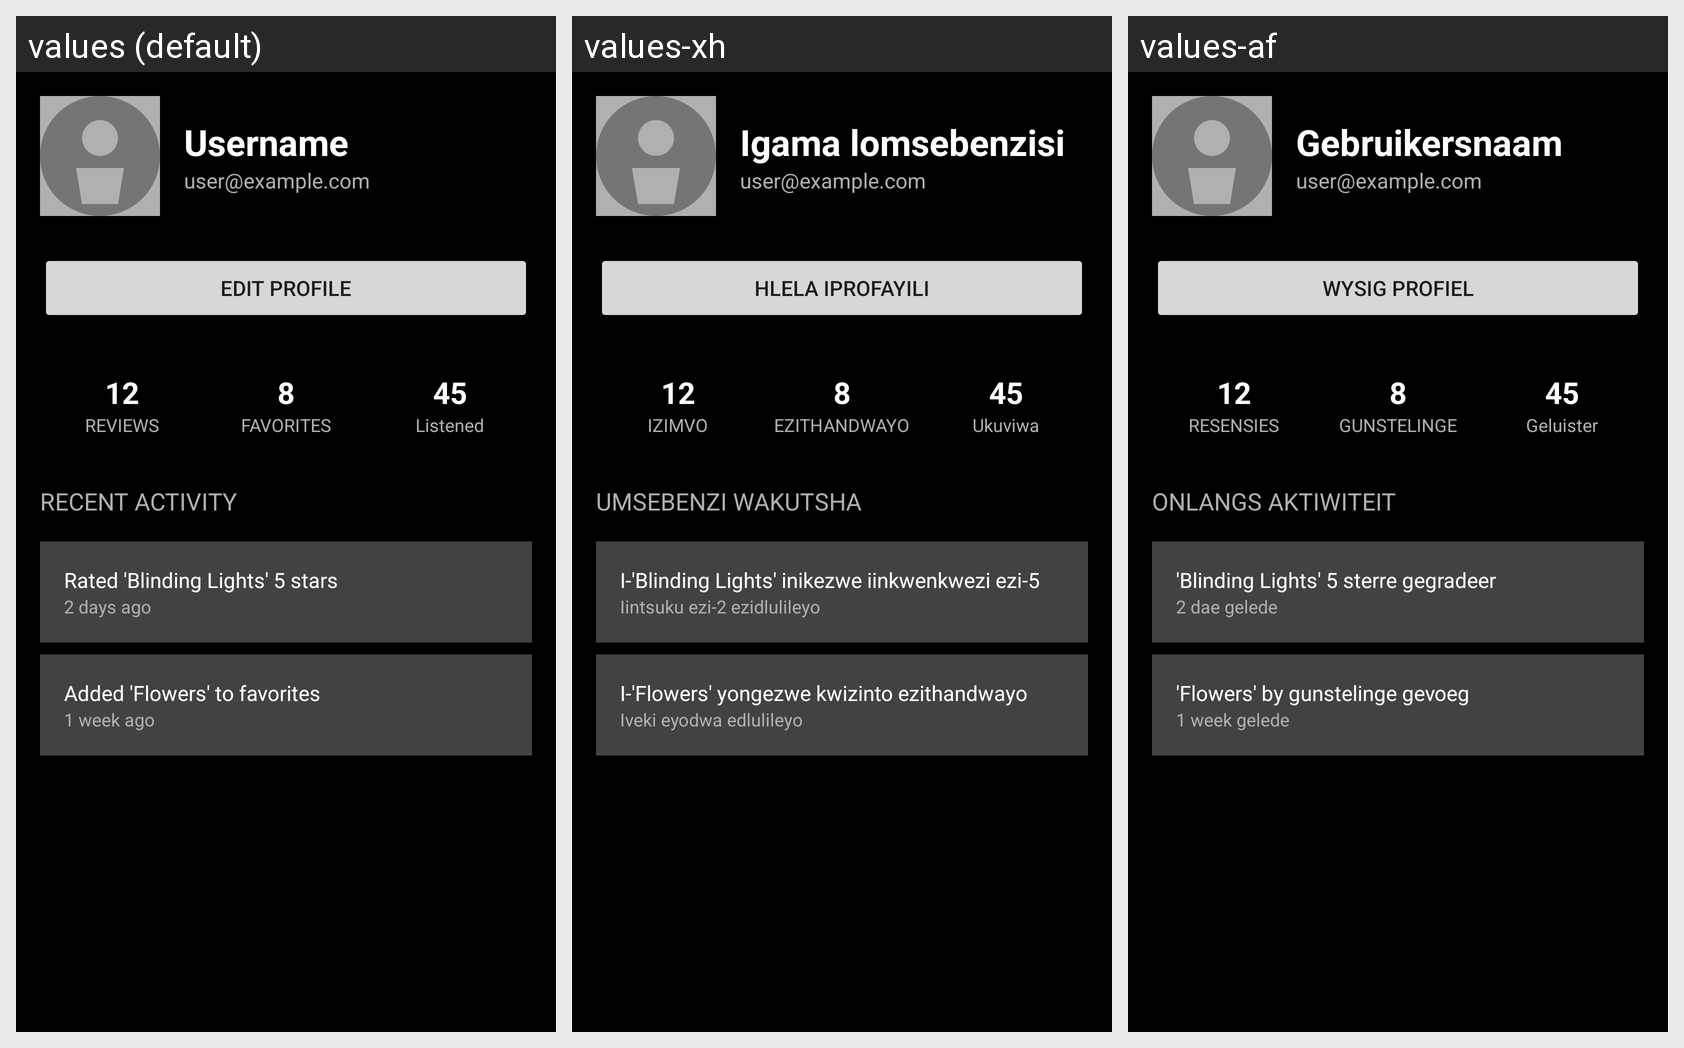

Here is an Android app screen in its default locale and in the app's own translations. Write out the translated-string differences for the strings that appear on this screen.
Android screen res/layout/fragment_profile_simple.xml rendered under 3 locales, left to right: values (default), values-xh, values-af. Device: Nexus 5 (rendered at 1080×1920; each locale shown at half size, 540×960, under a caption strip naming it); theme Theme.MusicReviewApp.
Strings drawn on this screen, with the default value and each locale's value (text and hints the layout hard-codes, and strings that could not be matched under every locale, appear in the picture but are not listed):

username
  values: Username
  values-xh: Igama lomsebenzisi
  values-af: Gebruikersnaam

user_example_com
  values: user@example.com
  values-xh: user@example.com
  values-af: user@example.com

edit_profile
  values: Edit Profile
  values-xh: Hlela Iprofayili
  values-af: Wysig Profiel

_12
  values: 12
  values-xh: 12
  values-af: 12

reviews
  values: REVIEWS
  values-xh: IZIMVO
  values-af: RESENSIES

_8
  values: 8
  values-xh: 8
  values-af: 8

favorites
  values: FAVORITES
  values-xh: EZITHANDWAYO
  values-af: GUNSTELINGE

_45
  values: 45
  values-xh: 45
  values-af: 45

listened
  values: Listened
  values-xh: Ukuviwa
  values-af: Geluister

recent_activity
  values: RECENT ACTIVITY
  values-xh: UMSEBENZI WAKUTSHA
  values-af: ONLANGS AKTIWITEIT

rated_blinding_lights_5_stars
  values: Rated 'Blinding Lights' 5 stars
  values-xh: I-'Blinding Lights' inikezwe iinkwenkwezi ezi-5
  values-af: 'Blinding Lights' 5 sterre gegradeer

_2_days_ago
  values: 2 days ago
  values-xh: Iintsuku ezi-2 ezidlulileyo
  values-af: 2 dae gelede

added_flowers_to_favorites
  values: Added 'Flowers' to favorites
  values-xh: I-'Flowers' yongezwe kwizinto ezithandwayo
  values-af: 'Flowers' by gunstelinge gevoeg

_1_week_ago
  values: 1 week ago
  values-xh: Iveki eyodwa edlulileyo
  values-af: 1 week gelede
